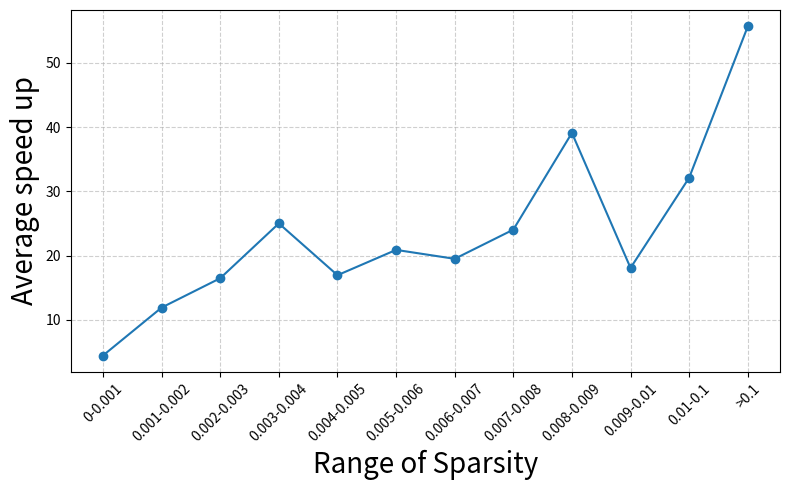

Reproduce this figure in Python.
#! /usr/bin/python3

import matplotlib.pyplot as plt


x_labels = ["0-0.001", "0.001-0.002", "0.002-0.003", "0.003-0.004", "0.004-0.005","0.005-0.006","0.006-0.007","0.007-0.008","0.008-0.009","0.009-0.01","0.01-0.1",">0.1"]

x = range(len(x_labels))

y1 = [4.45, 11.91, 16.48, 25.01, 16.95,20.89,19.50,24.04,39.10,18.08,32.12,55.67]

plt.figure(figsize=(8,5))
plt.plot(x, y1, marker='o')

plt.xticks(x, x_labels, rotation=45,fontsize=10)

plt.xlabel("Range of Sparsity",fontsize=20)
plt.ylabel("Average speed up",fontsize=20)

plt.grid(True, linestyle="--", alpha=0.6)
plt.tight_layout()

plt.savefig('polyline_sparsity.png',bbox_inches='tight')
